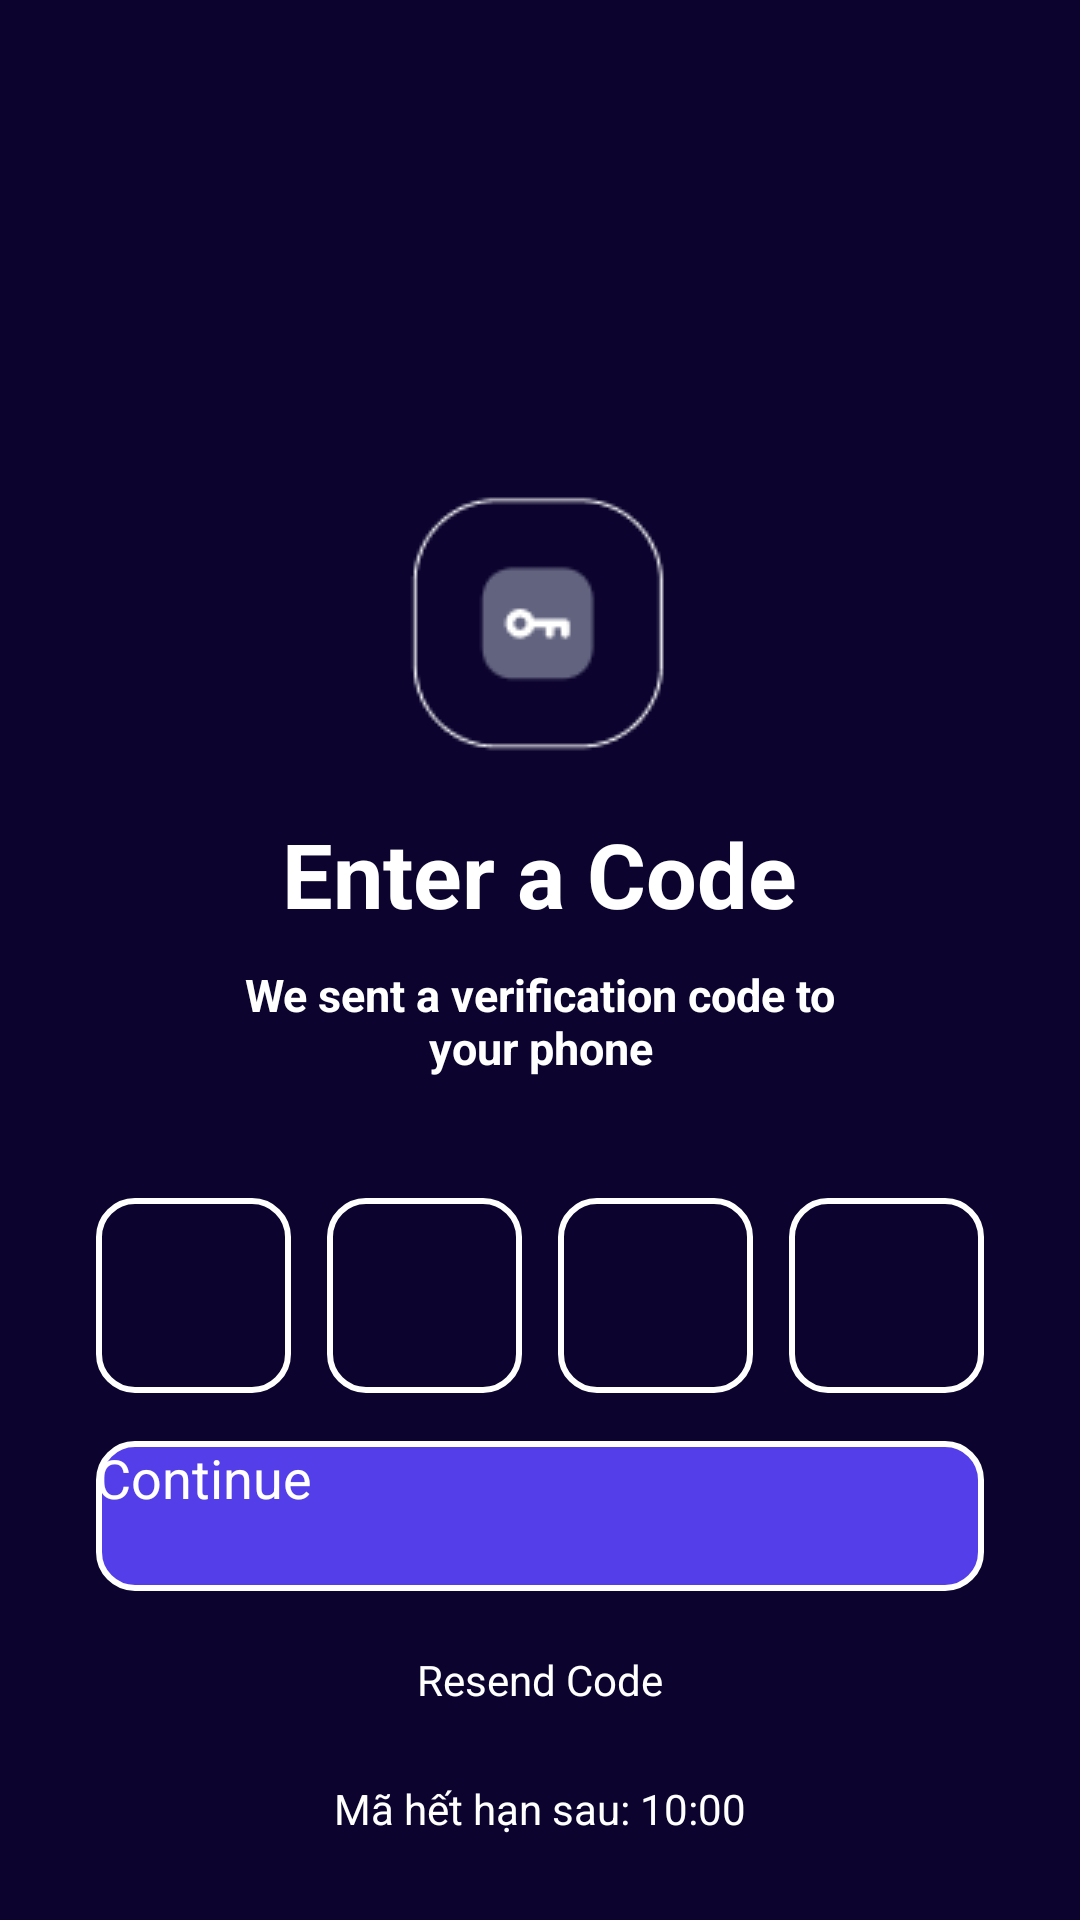

The Android layout XML behind this screen, and the referenced resources:
<!-- AndroidManifest.xml: application theme Theme.MobileProject -->
<!-- res/layout/nhapcode.xml -->
<?xml version="1.0" encoding="utf-8"?>
<LinearLayout xmlns:android="http://schemas.android.com/apk/res/android"
    xmlns:app="http://schemas.android.com/apk/res-auto"
    android:layout_width="match_parent"
    android:layout_height="match_parent"
    android:background="@color/maunen"
    android:orientation="vertical"
    android:gravity="center_horizontal"
    android:paddingTop="160dp"
    android:paddingLeft="32dp"
    android:paddingRight="32dp">

    
    <ImageView
        android:layout_width="wrap_content"
        android:layout_height="wrap_content"
        android:layout_marginBottom="16dp"
        android:src="@drawable/ic_key" />

    
    <TextView
        android:layout_width="wrap_content"
        android:layout_height="wrap_content"
        android:text="Enter a Code"
        android:textColor="@color/white"
        android:textSize="30dp"
        android:textStyle="bold"
        android:layout_marginBottom="10dp"/>

    <TextView
        android:layout_width="222dp"
        android:layout_height="wrap_content"
        android:layout_marginBottom="24dp"
        android:text="We sent a verification code to your phone"
        android:textColor="@color/white"
        android:textSize="15dp"
        android:textStyle="bold"
        android:gravity="center"/>

    <LinearLayout
        android:layout_width="match_parent"
        android:layout_height="wrap_content"
        android:orientation="horizontal"
        android:gravity="center"
        android:layout_marginTop="16dp"
        android:layout_marginBottom="16dp">

        <EditText
            android:id="@+id/code_s1"
            style="@style/OtpBox"
            android:maxLength="1"
            android:inputType="number"
            android:nextFocusForward="@+id/code_s2"/>

        <EditText
            android:id="@+id/code_s2"
            style="@style/OtpBox"
            android:maxLength="1"
            android:inputType="number"
            android:layout_marginStart="12dp"
            android:nextFocusForward="@+id/code_s3"/>

        <EditText
            android:id="@+id/code_s3"
            style="@style/OtpBox"
            android:maxLength="1"
            android:inputType="number"
            android:layout_marginStart="12dp"
            android:nextFocusForward="@+id/code_s4"/>

        <EditText
            android:id="@+id/code_s4"
            style="@style/OtpBox"
            android:maxLength="1"
            android:inputType="number"
            android:layout_marginStart="12dp"/>
    </LinearLayout>




    
    <Button
        android:id="@+id/register_btn_createaccount"
        android:layout_width="match_parent"
        android:layout_height="50dp"
        android:text="Continue"
        android:textAllCaps="false"
        android:textSize="18dp"
        android:textColor="@color/white"
        android:background="@drawable/button"
        android:layout_marginBottom="10dp"/>

    
    <TextView
        android:id="@+id/code_resendcode"
        android:layout_width="wrap_content"
        android:layout_height="wrap_content"
        android:paddingTop="10dp"
        android:text="Resend Code"
        android:textColor="@color/white"
        android:textSize="14dp"
        android:layout_marginBottom="24dp"
        android:clickable="true"
        android:focusable="true"
        android:foreground="?attr/selectableItemBackground"
        android:gravity="center"/>
    <TextView
        android:id="@+id/countdown_timer"
        android:layout_width="wrap_content"
        android:layout_height="wrap_content"
        android:text="Mã hết hạn sau: 10:00"
        android:textColor="@color/white"
        android:textSize="14dp"
        android:gravity="center"/>


</LinearLayout>
<!-- resources referenced by this layout -->
<resources>
  <color name="maunen">#0C042E</color>
  <color name="white">#FFFFFFFF</color>
  <!-- drawable button (drawable) -->
  <shape xmlns:android="http://schemas.android.com/apk/res/android" android:shape="rectangle">
      <corners android:radius="12dp"/>
      <solid android:color="@color/maunut"/> 
      <stroke android:width="2dp" android:color="#ffffff"/> 
  </shape>
  <!-- drawable ic_key: png bitmap (drawable, 2653 bytes) -->
  <style name="OtpBox">
          <item name="android:layout_width">65dp</item>
          <item name="android:layout_height">65dp</item>
          <item name="android:background">@drawable/edittext</item>
          <item name="android:gravity">center</item>
          <item name="android:inputType">number</item>
          <item name="android:textSize">24dp</item>
          <item name="android:textColor">@color/white</item>
      </style>
  <color name="maunut">#543EE9</color>
  <!-- drawable edittext (drawable) -->
  <shape xmlns:android="http://schemas.android.com/apk/res/android" android:shape="rectangle">
      <corners android:radius="12dp"/>
      <solid android:color="@color/maunen"/> 
      <stroke android:width="2dp" android:color="#ffffff"/> 
  </shape>
</resources>
